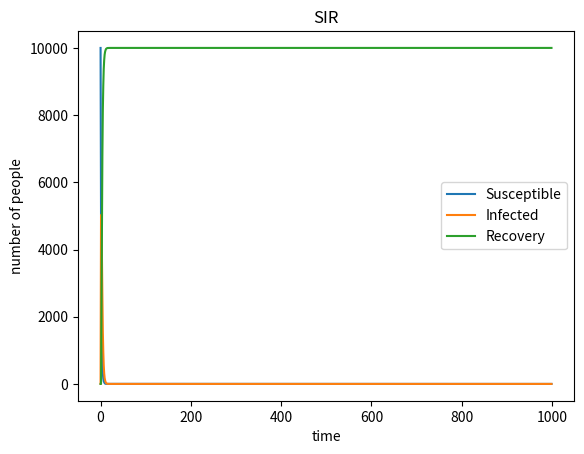

Generate this figure with matplotlib:
#import the necessary libraries
#open the basic (S,I,R) and beta, gamma variables
#input the initial number for the variable
#create array for the variables
#use the for range loop to loop 1000 time points
#find the probability of infection and recovery(learn from youtube video)
#random choose the new infected and new recovery in the population using the previous number of susceptible and infected and the probability above
#append the new infected and new recovery number into the array
#plot the S, I, and R variable

import numpy as np
import matplotlib.pyplot as plt

Infected = 1
Population = 10000
Recovered = 0
Susceptible = Population - Infected
beta = 0.3
gamma = 0.05
        
S = [Susceptible]
I = [Infected]
R = [Recovered]
    
for time in range(1,1000):
    probability_of_infection = beta * I[-1] / Population
    probability_of_recovery = gamma
            
    new_infected = np.random.choice([0,1],S[-1],[1-probability_of_infection,probability_of_infection])
    new_recovery = np.random.choice([0,1],I[-1],[1-probability_of_recovery,probability_of_recovery])
            
    S.append(S[-1] - np.sum(new_infected))
    I.append(I[-1] + np.sum(new_infected) - np.sum(new_recovery))
    R.append(R[-1] + np.sum(new_recovery))
        
plt.figure()    
plt.plot(S, label="Susceptible")
plt.plot(I, label="Infected")
plt.plot(R, label="Recovery")
plt.xlabel("time")
plt.ylabel("number of people")
plt.title("SIR")
plt.legend()
plt.show()
plt.clf


        
        
            
        


